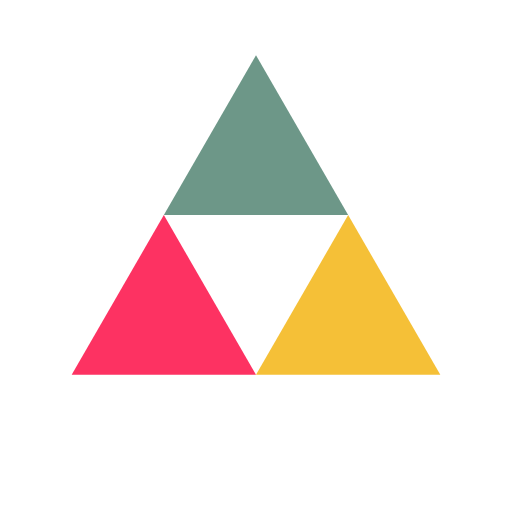
t = 0.00 s
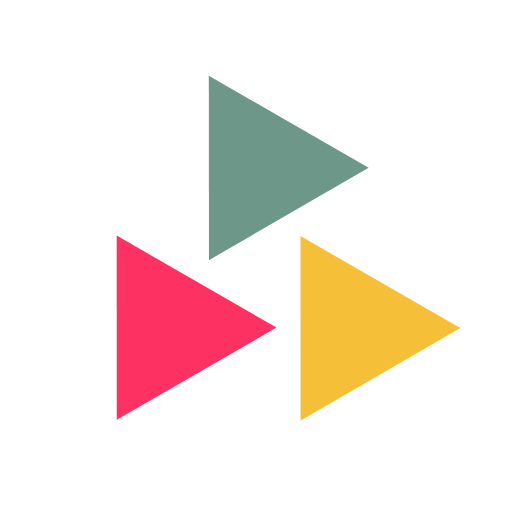
t = 0.74 s
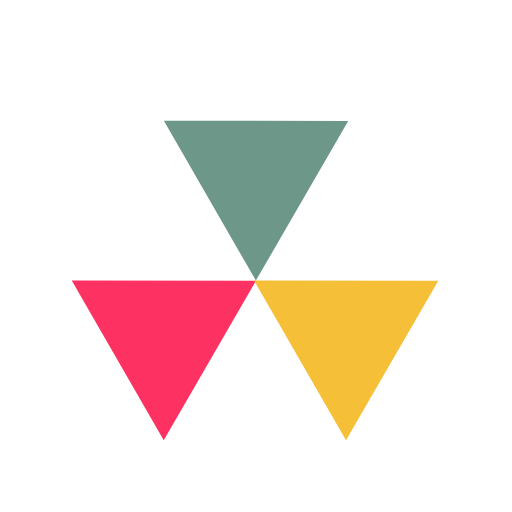
t = 1.47 s
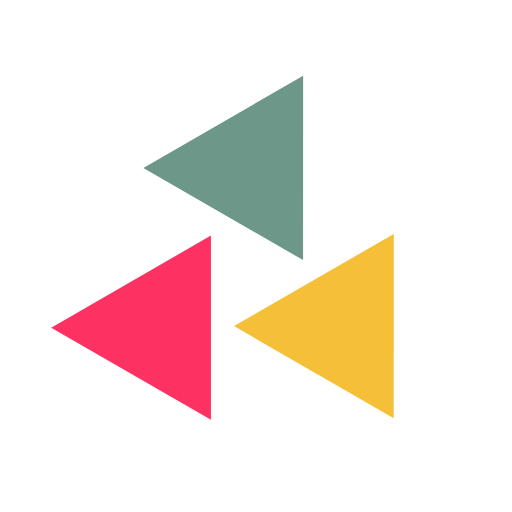
t = 2.21 s

The animated SVG that drew these frames (rendered in a browser with its animation timeline set to each time). Animation: 3 SMIL elements (animateTransform=3); one cycle of 2.94 s, repeats indefinitely.

<?xml version="1.0" encoding="utf-8"?>
<svg xmlns="http://www.w3.org/2000/svg" xmlns:xlink="http://www.w3.org/1999/xlink" style="margin: auto; background: none; display: block; shape-rendering: auto;" width="151px" height="151px" viewBox="0 0 100 100" preserveAspectRatio="xMidYMid">
<g transform="translate(50 42)">
  <g transform="scale(0.8)">
    <g transform="translate(-50 -50)">
      <polygon fill="#6d9788" points="72.5 50 50 11 27.5 50 50 50">
        <animateTransform attributeName="transform" type="rotate" repeatCount="indefinite" dur="2.9411764705882355s" values="0 50 38.5;360 50 38.5" keyTimes="0;1"></animateTransform>
      </polygon>
      <polygon fill="#fd3262" points="5 89 50 89 27.5 50">
        <animateTransform attributeName="transform" type="rotate" repeatCount="indefinite" dur="2.9411764705882355s" values="0 27.5 77.5;360 27.5 77.5" keyTimes="0;1"></animateTransform>
      </polygon>
      <polygon fill="#f5c037" points="72.5 50 50 89 95 89">
        <animateTransform attributeName="transform" type="rotate" repeatCount="indefinite" dur="2.9411764705882355s" values="0 72.5 77.5;360 72 77.5" keyTimes="0;1"></animateTransform>
      </polygon>
    </g>
  </g>
</g>
<!-- [ldio] generated by https://loading.io/ --></svg>